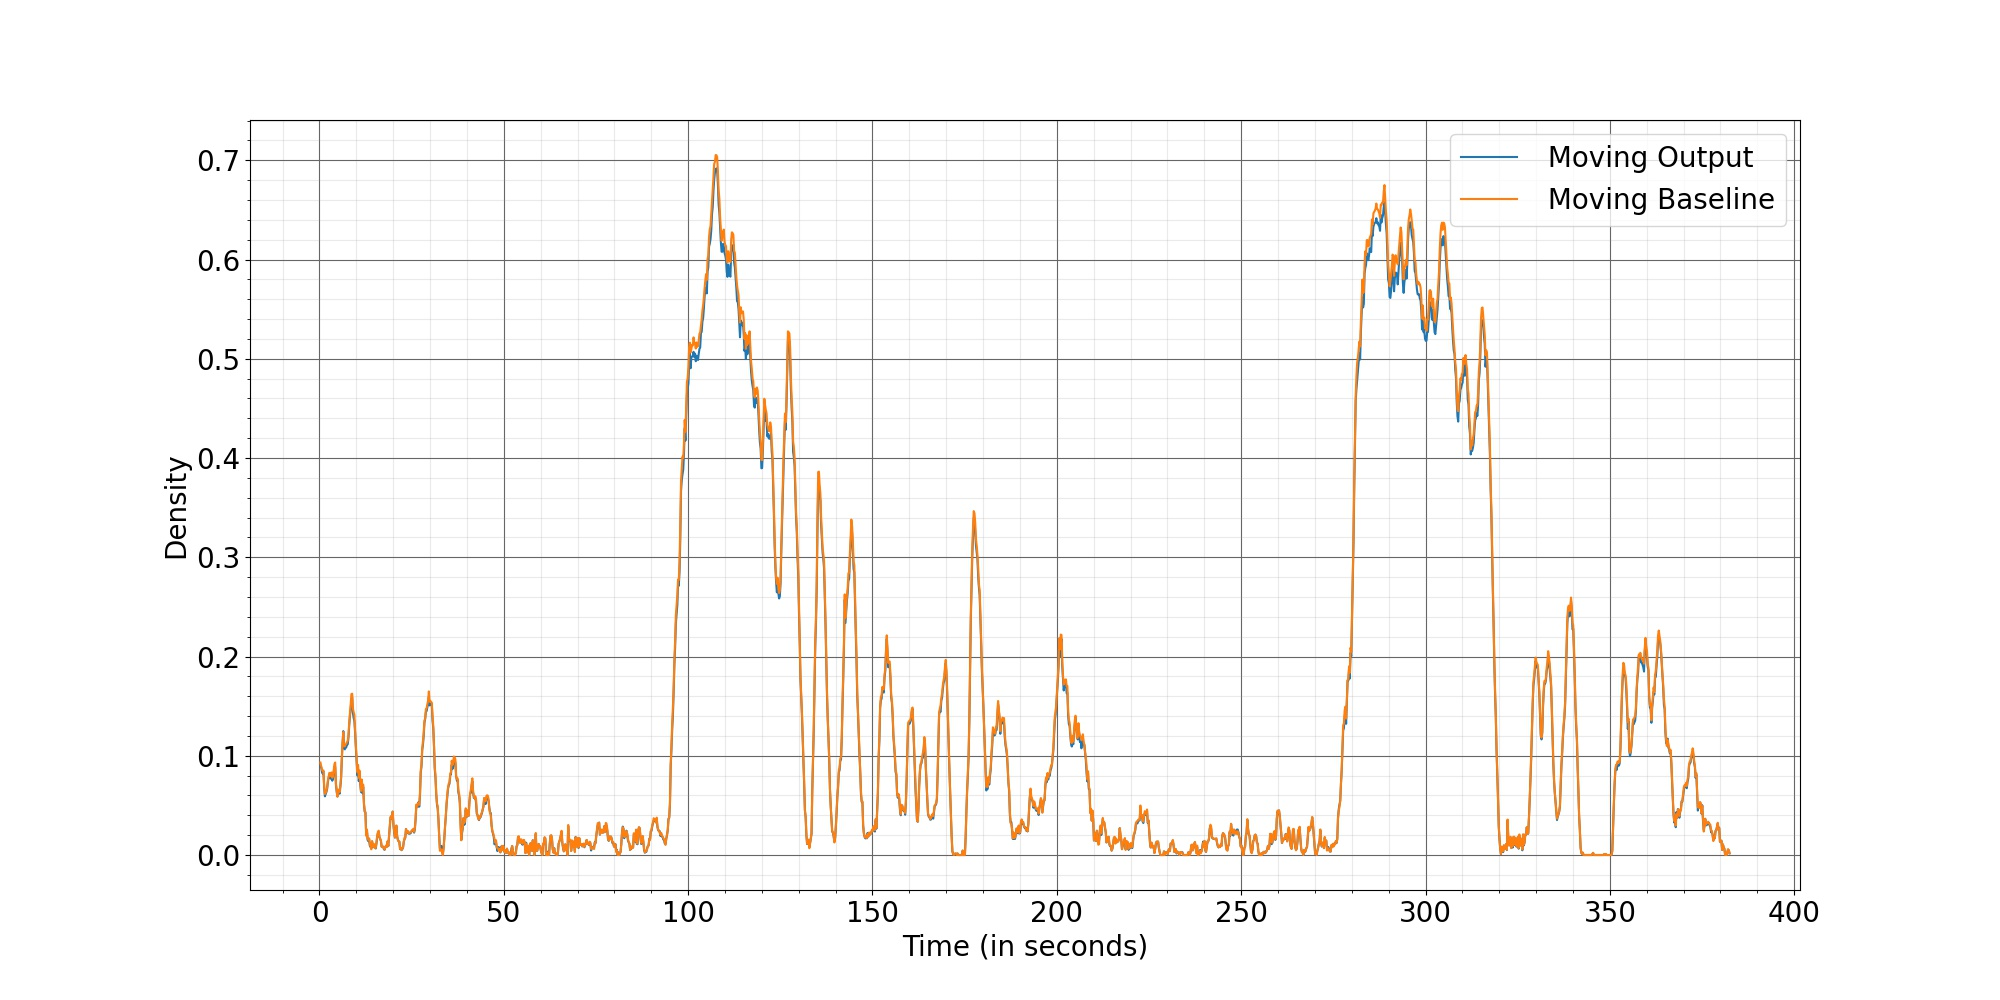

Values plotted in this chart, from the file beside it:
Time, Moving Output, Moving Baseline
0.2667, 0.08898, 0.09316
0.4667, 0.08875, 0.08956
0.6667, 0.08409, 0.0856
0.8667, 0.08202, 0.08493
1.067, 0.08439, 0.08522
1.267, 0.06864, 0.0701
1.467, 0.05911, 0.06136
1.667, 0.0613, 0.0626
1.867, 0.06333, 0.06445
2.067, 0.06613, 0.06771
2.267, 0.07345, 0.07458
2.467, 0.07698, 0.07878
2.667, 0.08101, 0.08273
2.867, 0.08007, 0.08119
3.067, 0.07679, 0.07943
3.267, 0.08173, 0.0832
3.467, 0.07483, 0.07786
3.667, 0.07693, 0.07905
3.867, 0.08351, 0.08561
4.067, 0.08925, 0.09172
4.267, 0.08881, 0.09323
4.467, 0.07104, 0.07187
4.667, 0.06374, 0.06573
4.867, 0.05902, 0.05883
5.067, 0.06514, 0.06592
5.267, 0.06415, 0.06508
5.467, 0.06175, 0.06331
5.667, 0.06887, 0.07017
5.867, 0.07711, 0.07965
6.067, 0.0968, 0.09861
6.267, 0.112, 0.1138
6.467, 0.1248, 0.124
6.667, 0.108, 0.1095
6.867, 0.1064, 0.1096
7.067, 0.1085, 0.1113
7.267, 0.1084, 0.112
7.467, 0.1117, 0.1138
7.667, 0.1115, 0.115
7.867, 0.1183, 0.1212
8.067, 0.1305, 0.1334
8.267, 0.14, 0.1424
8.467, 0.1471, 0.1518
8.667, 0.1572, 0.1622
8.867, 0.1592, 0.1626
9.067, 0.1435, 0.1475
9.267, 0.1381, 0.144
9.467, 0.1349, 0.1413
9.667, 0.1231, 0.1245
9.867, 0.1083, 0.1097
10.07, 0.09519, 0.09869
10.27, 0.08021, 0.08349
10.47, 0.08668, 0.09084
10.67, 0.07438, 0.07783
10.87, 0.08149, 0.08505
11.07, 0.07113, 0.07257
11.27, 0.06344, 0.06443
11.47, 0.07294, 0.0761
11.67, 0.06216, 0.06834
11.87, 0.06865, 0.07084
12.07, 0.05131, 0.05227
... 1,852 more rows
